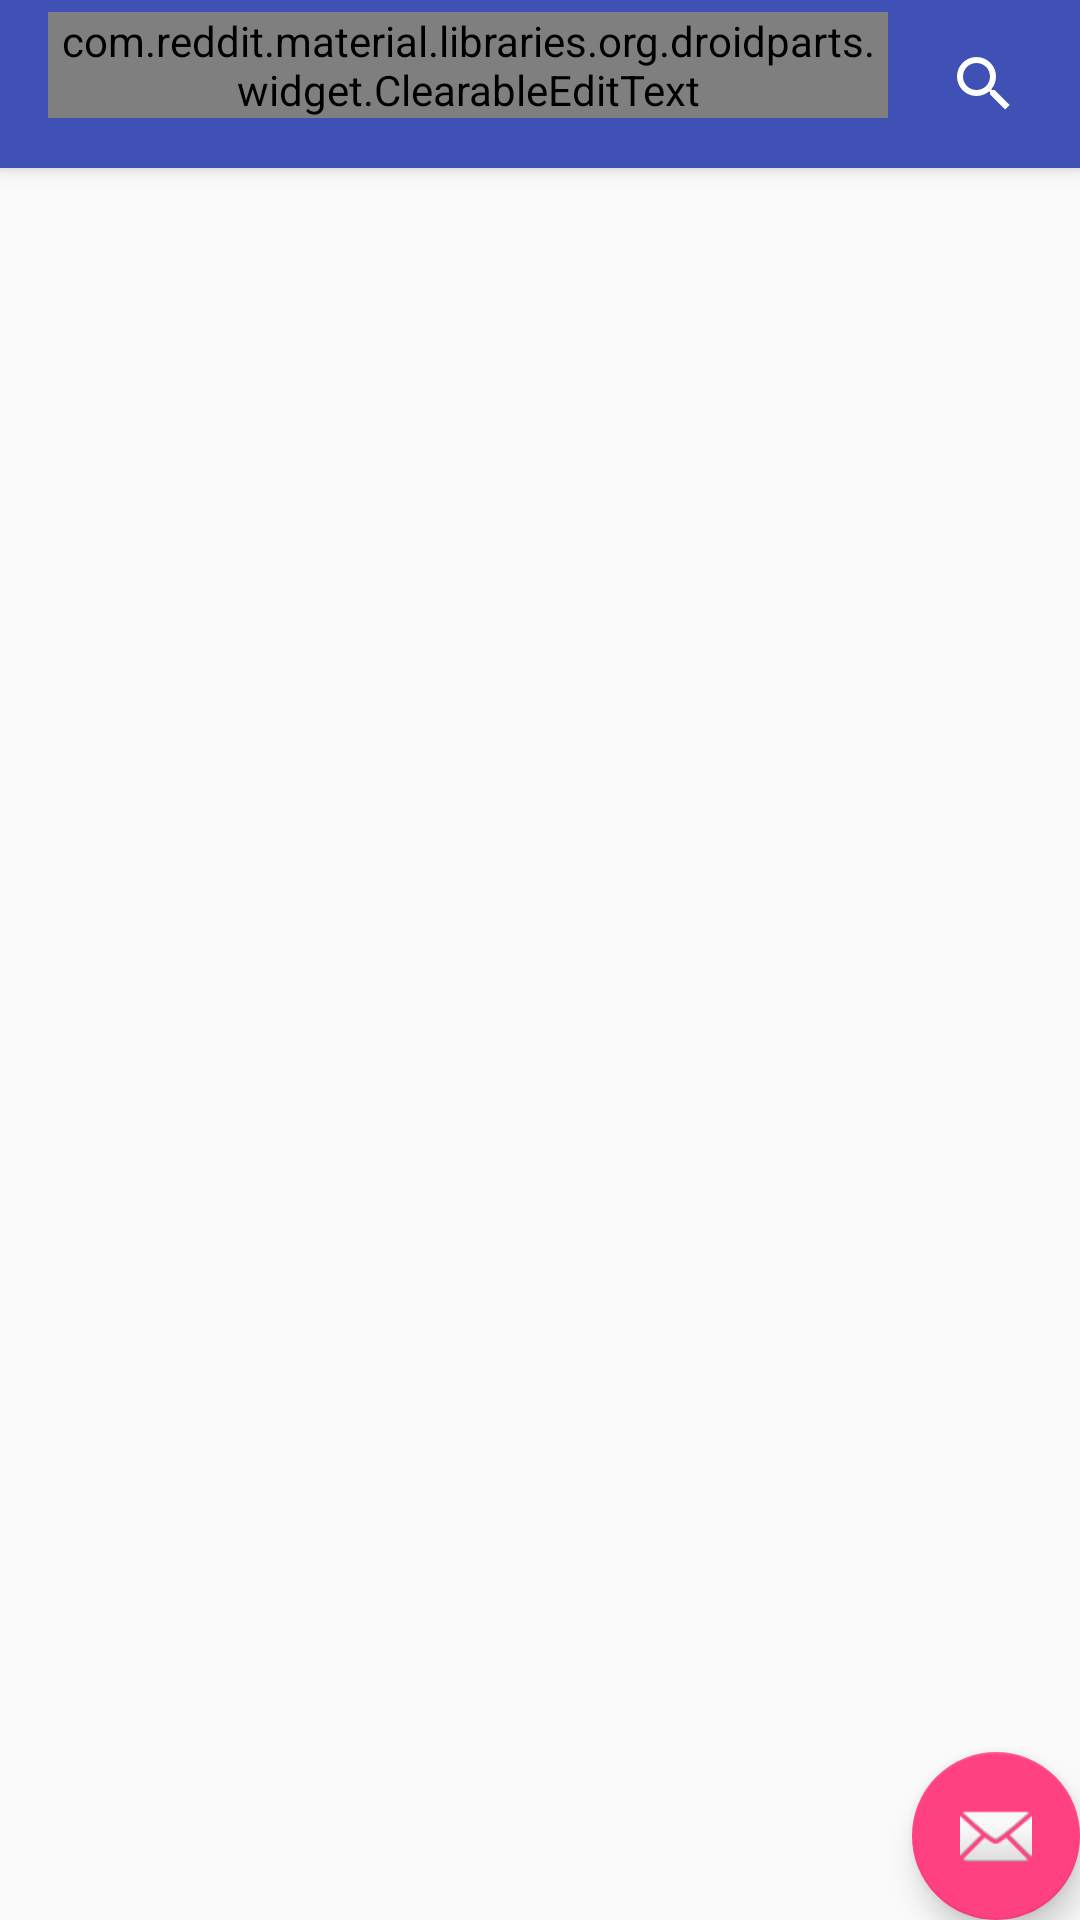

Write the Android layout XML for this screen, with the resource values it uses.
<!-- AndroidManifest.xml: activity theme AppTheme.NoActionBar -->
<!-- res/layout/activity_search_results.xml -->
<?xml version="1.0" encoding="utf-8"?>
<android.support.design.widget.CoordinatorLayout xmlns:android="http://schemas.android.com/apk/res/android"
                                                 xmlns:app="http://schemas.android.com/apk/res-auto"
                                                 xmlns:tools="http://schemas.android.com/tools"
                                                 android:layout_width="match_parent"
                                                 android:layout_height="match_parent"
                                                 android:fitsSystemWindows="true"
                                                 tools:context="com.reddit.material.SearchResultsActivity">

    <android.support.design.widget.AppBarLayout
        android:layout_width="match_parent"
        android:layout_height="wrap_content"
        android:theme="@style/AppTheme.AppBarOverlay">

        <android.support.v7.widget.Toolbar
            android:id="@+id/toolbar"
            android:layout_width="match_parent"
            android:layout_height="?attr/actionBarSize"
            android:background="?attr/colorPrimary"
            app:popupTheme="@style/AppTheme.PopupOverlay">

            <RelativeLayout
                android:layout_width="match_parent"
                android:layout_height="wrap_content">

                <com.reddit.material.libraries.org.droidparts.widget.ClearableEditText
                    android:id="@+id/search_box"
                    android:layout_width="match_parent"
                    android:layout_height="wrap_content"
                    android:layout_toLeftOf="@+id/search_button"
                    android:hint="@string/search_reddit"
                    android:imeOptions="actionSearch"
                    android:inputType="text"/>

                <ImageButton
                    android:id="@+id/search_button"
                    style="?attr/buttonBarButtonStyle"
                    android:layout_width="wrap_content"
                    android:layout_height="wrap_content"
                    android:layout_alignParentRight="true"
                    android:src="@drawable/magnify"/>
            </RelativeLayout>
        </android.support.v7.widget.Toolbar>

    </android.support.design.widget.AppBarLayout>

    <include layout="@layout/content_search_results"/>

    <android.support.design.widget.FloatingActionButton
        android:id="@+id/fab"
        android:layout_width="wrap_content"
        android:layout_height="wrap_content"
        android:layout_gravity="bottom|end"
        android:layout_margin="@dimen/fab_margin"
        android:src="@android:drawable/ic_dialog_email"/>

</android.support.design.widget.CoordinatorLayout>
<!-- res/layout/content_search_results.xml (included above) -->
<?xml version="1.0" encoding="utf-8"?>
<FrameLayout android:id="@+id/container"
             xmlns:android="http://schemas.android.com/apk/res/android"
             xmlns:app="http://schemas.android.com/apk/res-auto"
             xmlns:tools="http://schemas.android.com/tools"
             android:layout_width="match_parent"
             android:layout_height="match_parent"
             android:orientation="vertical"
             app:layout_behavior="@string/appbar_scrolling_view_behavior"
             tools:context="com.reddit.material.SearchResultsActivity"
             tools:showIn="@layout/activity_search_results">

    <ProgressBar
        android:id="@+id/loading"
        android:layout_width="wrap_content"
        android:layout_height="wrap_content"
        android:layout_gravity="center_horizontal"/>

    <android.support.v7.widget.RecyclerView
        android:id="@+id/search_results_list"
        android:layout_width="match_parent"
        android:layout_height="match_parent"/>
</FrameLayout>
<!-- resources referenced by this layout -->
<resources>
  <!-- drawable magnify (drawable) -->
  <vector xmlns:android="http://schemas.android.com/apk/res/android"
          android:width="24dp"
          android:height="24dp"
          android:viewportHeight="24"
          android:viewportWidth="24">
      <path
          android:fillColor="#fff"
          android:pathData="M9.5,3A6.5,6.5 0 0,1 16,9.5C16,11.11 15.41,12.59 14.44,13.73L14.71,14H15.5L20.5,19L19,20.5L14,15.5V14.71L13.73,14.44C12.59,15.41 11.11,16 9.5,16A6.5,6.5 0 0,1 3,9.5A6.5,6.5 0 0,1 9.5,3M9.5,5C7,5 5,7 5,9.5C5,12 7,14 9.5,14C12,14 14,12 14,9.5C14,7 12,5 9.5,5Z"/>
  </vector>
  <string name="search_reddit">Search Reddit</string>
  <style name="AppTheme.AppBarOverlay" parent="ThemeOverlay.AppCompat.Dark.ActionBar" />
  <style name="AppTheme.PopupOverlay" parent="ThemeOverlay.AppCompat.Light" />
  <style name="AppTheme.NoActionBar">
          <item name="windowActionBar">false</item>
          <item name="windowNoTitle">true</item>
      </style>
</resources>
